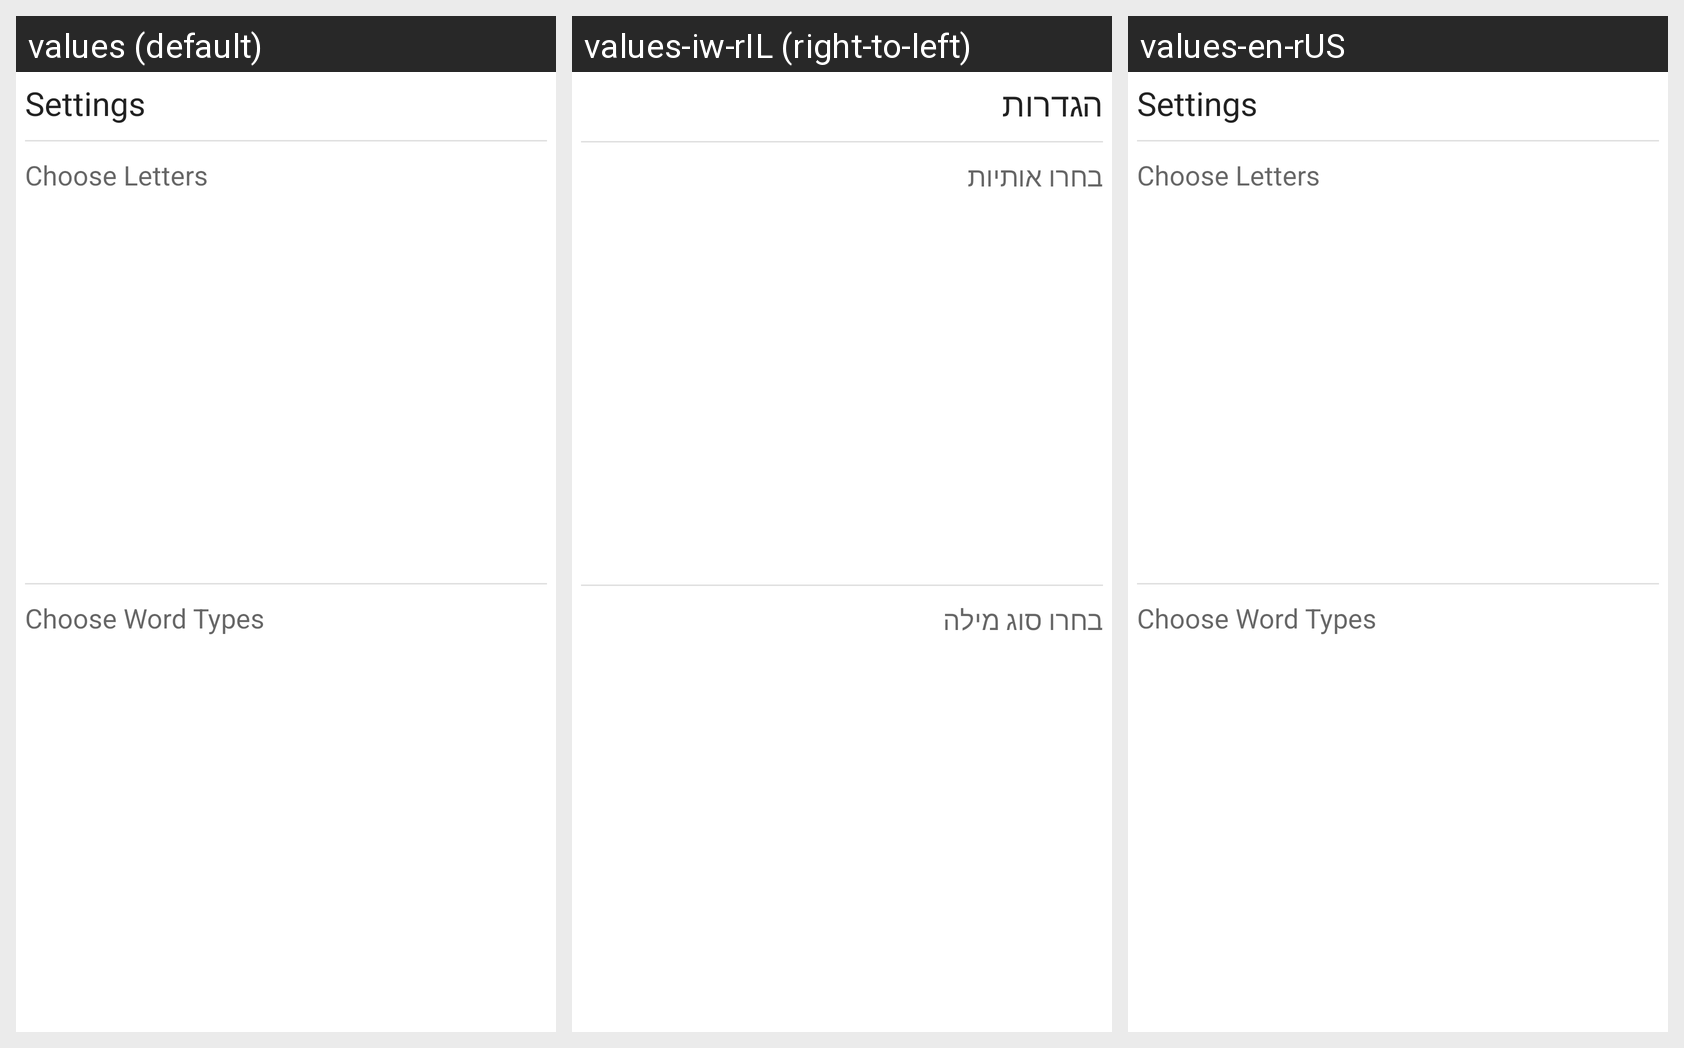

Translations of the strings shown on this Android screen, per locale in the grid:
Android screen res/layout/fragment_settings.xml rendered under 3 locales, left to right: values (default), values-iw-rIL (right-to-left), values-en-rUS. Device: Nexus 5 (rendered at 1080×1920; each locale shown at half size, 540×960, under a caption strip naming it); theme Theme.PsychoQuiz.
Strings drawn on this screen, with the default value and each locale's value (text and hints the layout hard-codes, and strings that could not be matched under every locale, appear in the picture but are not listed):

settings
  values: Settings
  values-iw-rIL: הגדרות
  values-en-rUS: Settings

choose_letters
  values: Choose Letters
  values-iw-rIL: בחרו אותיות
  values-en-rUS: Choose Letters

choose_word_types
  values: Choose Word Types
  values-iw-rIL: בחרו סוג מילה
  values-en-rUS: Choose Word Types
